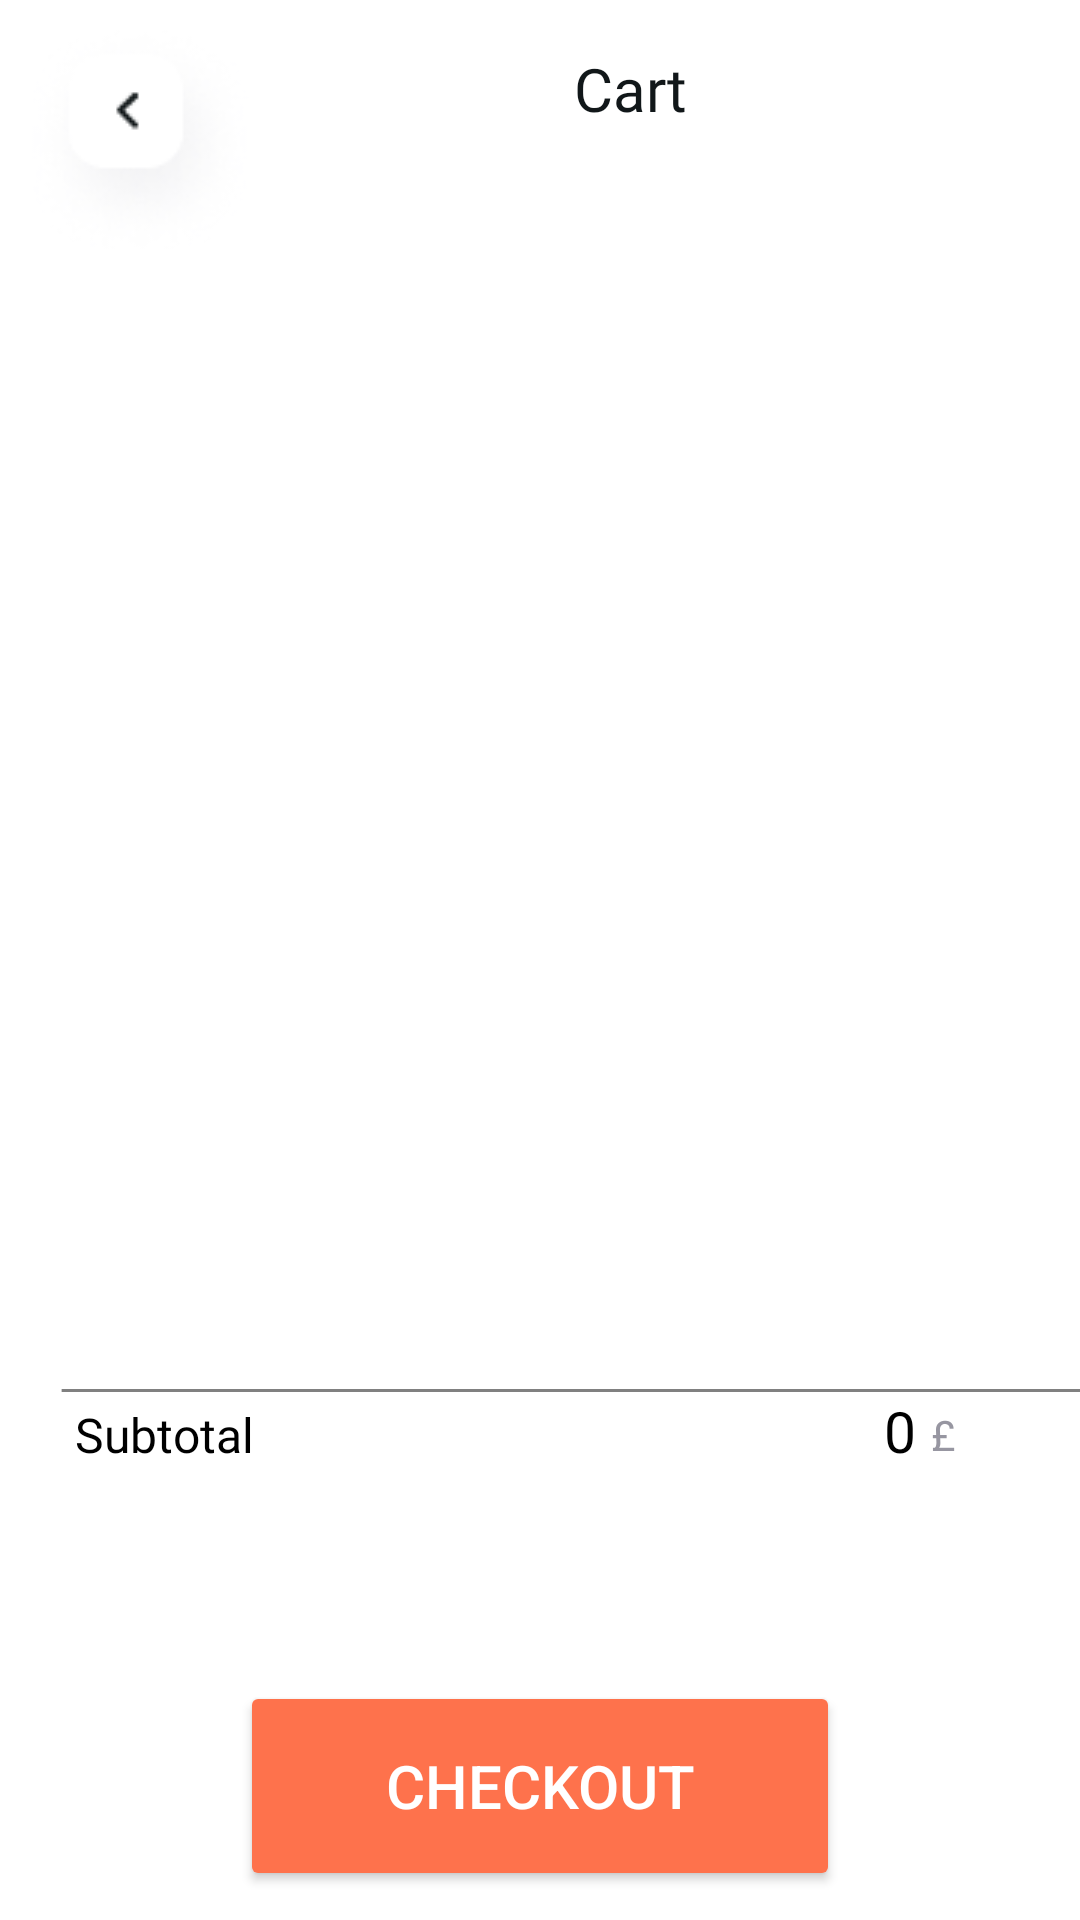

Reconstruct the res/layout file that produces this screen, plus the resources it refers to.
<!-- AndroidManifest.xml: application theme Theme.Project_SMD -->
<!-- res/layout/activity_cart.xml -->
<?xml version="1.0" encoding="utf-8"?>
<androidx.constraintlayout.widget.ConstraintLayout xmlns:android="http://schemas.android.com/apk/res/android"
    xmlns:app="http://schemas.android.com/apk/res-auto"
    xmlns:tools="http://schemas.android.com/tools"
    android:layout_width="match_parent"
    android:layout_height="match_parent"
    tools:context=".cart"
    android:background="@color/white">
    <ImageButton
        android:id="@+id/back"
        android:layout_width="wrap_content"
        android:layout_height="wrap_content"
        app:layout_constraintStart_toStartOf="parent"
        app:layout_constraintTop_toTopOf="parent"
        android:layout_marginStart="8dp"
        android:layout_marginTop="8dp"
        android:background="@drawable/back" />

    <TextView
        android:id="@+id/cart"
        android:layout_width="0dp"
        android:layout_height="wrap_content"
        android:layout_marginStart="105dp"
        android:layout_marginTop="8dp"
        android:fontFamily="@font/sofia_pro_medium"
        android:gravity="center_horizontal"
        android:text="Cart"
        android:textAlignment="center"
        android:textColor="#111719"
        android:textSize="20sp"
        app:layout_constraintRight_toRightOf="@+id/back"
        app:layout_constraintStart_toEndOf="@+id/back"
        app:layout_constraintTop_toTopOf="@+id/back" />



    <androidx.recyclerview.widget.RecyclerView
        android:id="@+id/cartRecyclerView"
        android:layout_width="match_parent"
        android:layout_height="400dp"
        app:layout_constraintTop_toBottomOf="@+id/cart"
        app:layout_constraintStart_toStartOf="parent"
        app:layout_constraintEnd_toEndOf="parent"
        android:layout_marginTop="25dp"
        app:layoutManager="androidx.recyclerview.widget.LinearLayoutManager"
        />
    <TextView
        android:id="@+id/noCartItems"
        android:layout_width="match_parent"
        android:layout_height="wrap_content"
        app:layout_constraintTop_toBottomOf="@+id/cart"
        app:layout_constraintStart_toStartOf="parent"
        app:layout_constraintEnd_toEndOf="parent"
        android:layout_marginTop="50dp"
        android:text="No cart Items"
        android:textAlignment="center"
        android:textSize="40dp"
        android:visibility="gone"
        ></TextView>
    <LinearLayout
        android:id="@+id/totalPriceLayout"
        android:layout_width="match_parent"
        android:layout_height="wrap_content"
        app:layout_constraintTop_toBottomOf="@+id/cart"
        app:layout_constraintStart_toStartOf="parent"
        app:layout_constraintEnd_toEndOf="parent"
        android:layout_marginTop="420dp"
        android:orientation="vertical"
       >
        <LinearLayout
            android:layout_width="362dp"
            android:layout_height="wrap_content"
            android:orientation="horizontal"
            android:layout_marginStart="20dp">
            >
            <View
                android:layout_width="wrap_content"
                android:layout_height="1dp"
                android:background="@drawable/cart_line"
                />
        </LinearLayout>
        <LinearLayout
            android:layout_width="match_parent"
            android:layout_height="wrap_content"
            android:orientation="horizontal">
            <TextView
                android:id="@+id/totalPrice"
                android:layout_width="wrap_content"
                android:layout_height="wrap_content"
                android:text="Subtotal"
                android:textSize="16sp"
                android:textColor="@color/black"
                android:fontFamily="@font/sofia_pro_regular"
                android:layout_marginStart="25dp"
                />

            <TextView
                android:id="@+id/totalPriceValue"
                android:layout_width="wrap_content"
                android:layout_height="wrap_content"
                android:text="0"
                android:textSize="19sp"
                android:textColor="@color/black"
                android:fontFamily="@font/sofia_pro_medium"
                android:layout_marginStart="210dp"
                />
            <TextView
                android:id="@+id/poundText"
                android:layout_width="wrap_content"
                android:layout_height="wrap_content"
                android:text="£"
                android:textSize="14sp"
                android:textColor="#9796A1"
                android:fontFamily="@font/sofia_pro_regular"
                android:layout_marginLeft="5dp"
                android:layout_marginTop="-1dp"
                />

        </LinearLayout>

    </LinearLayout>
    <Button
        android:id="@+id/checkoutButton"
        android:layout_width="200dp"
        android:layout_height="70dp"
        android:textAlignment="center"
        android:text="CHECKOUT"
        android:textSize="20sp"
        android:backgroundTint="@color/orange"
        android:textColor="#FFFFFF"
        app:layout_constraintTop_toBottomOf="parent"
        app:layout_constraintStart_toStartOf="parent"
        app:layout_constraintEnd_toEndOf="parent"
        android:layout_marginTop="-80dp"

        />
</androidx.constraintlayout.widget.ConstraintLayout>
<!-- resources referenced by this layout -->
<resources>
  <color name="black">#FF000000</color>
  <color name="orange">#FE724C</color>
  <color name="white">#FFFFFFFF</color>
  <!-- drawable back: png bitmap (drawable, 6367 bytes) -->
  <!-- drawable cart_line (drawable) -->
  <?xml version="1.0" encoding="utf-8"?>
  <vector
      xmlns:android="http://schemas.android.com/apk/res/android"
      xmlns:aapt="http://schemas.android.com/aapt"
      android:width="332dp"
      android:height="1dp"
      android:viewportWidth="332"
      android:viewportHeight="1"
      >
      <group>
          <clip-path
              android:pathData="M0.5 0.5H331.5H0.5Z"
              />
      </group>
      <path
          android:pathData="M0.5 0.5H331.5H0.5Z"
          android:strokeWidth="1"
          android:strokeColor="@color/gray"
          />
  </vector>
  <style name="Theme.Project_SMD" parent="Base.Theme.Project_SMD" />
  <color name="gray">#808080</color>
  <style name="Base.Theme.Project_SMD" parent="Theme.Material3.DayNight.NoActionBar">
          
          
          
  
      </style>
</resources>
